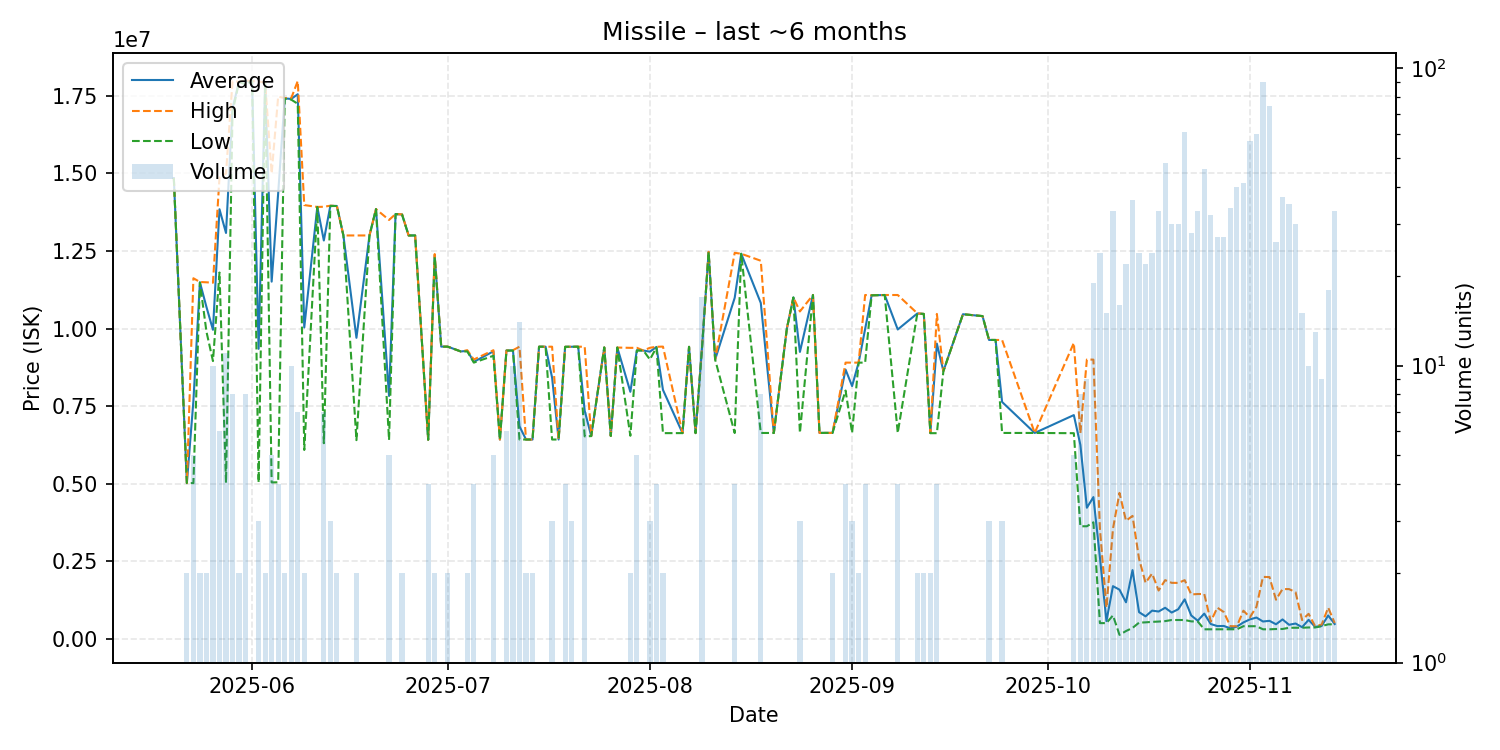

Values plotted in this chart, from the file beside it:
date, average, highest, lowest, order_count, volume
2025-05-20, 14850000, 14850000, 14850000, 1, 1
2025-05-22, 5015000, 5015000, 5015000, 2, 2
2025-05-23, 7657000, 11620000, 5015000, 4, 5
2025-05-24, 11490000, 11500000, 11480000, 2, 2
2025-05-25, 10695000, 11490000, 9900000, 2, 2
2025-05-26, 9958900, 11475000, 8950000, 6, 10
2025-05-27, 13845000, 14865000, 11805000, 6, 6
2025-05-28, 13081000, 15000000, 5024000, 10, 11
2025-05-29, 17107500, 17970000, 16980000, 7, 8
2025-05-30, 17955000, 17960000, 17950000, 2, 2
2025-05-31, 17968750, 17990000, 17870000, 5, 8
2025-06-01, 17980000, 17980000, 17980000, 1, 1
2025-06-02, 9344000, 17960000, 5036000, 2, 3
2025-06-03, 17930000, 17930000, 17930000, 2, 2
2025-06-04, 11510800, 15000000, 5037000, 4, 5
2025-06-05, 14362750, 17480000, 5041000, 4, 4
2025-06-06, 17420000, 17430000, 17410000, 2, 2
2025-06-07, 17401000, 17425000, 17380000, 10, 10
2025-06-08, 17554286, 17980000, 17245000, 7, 7
2025-06-09, 10031500, 13980000, 6083000, 2, 2
2025-06-11, 13920000, 13920000, 13920000, 1, 1
2025-06-12, 12837286, 13925000, 6301000, 7, 7
2025-06-13, 13956667, 13960000, 13950000, 3, 3
2025-06-14, 13950000, 13950000, 13950000, 2, 2
2025-06-15, 13000000, 13000000, 13000000, 1, 1
2025-06-17, 9700000, 13000000, 6400000, 2, 2
2025-06-19, 13000000, 13000000, 13000000, 1, 1
2025-06-20, 13850000, 13850000, 13850000, 1, 1
2025-06-22, 7825000, 13500000, 6406000, 4, 5
2025-06-23, 13690000, 13690000, 13690000, 1, 1
2025-06-24, 13675000, 13680000, 13670000, 2, 2
2025-06-25, 13000000, 13000000, 13000000, 1, 1
2025-06-26, 13000000, 13000000, 13000000, 1, 1
2025-06-28, 6412250, 6413000, 6412000, 2, 4
2025-06-29, 12350000, 12400000, 12300000, 2, 2
2025-06-30, 9416000, 9416000, 9416000, 1, 1
2025-07-01, 9415000, 9416000, 9414000, 2, 2
2025-07-03, 9260000, 9260000, 9260000, 1, 1
2025-07-04, 9279500, 9299000, 9260000, 2, 2
2025-07-05, 8925000, 9000000, 8900000, 4, 4
2025-07-08, 9263800, 9300000, 9120000, 3, 5
2025-07-09, 6419000, 6419000, 6419000, 1, 1
2025-07-10, 9288000, 9288000, 9288000, 1, 6
2025-07-11, 9293900, 9300000, 9288000, 3, 10
2025-07-12, 6847571, 9413000, 6420000, 4, 14
2025-07-13, 6420000, 6420000, 6420000, 2, 2
2025-07-14, 6420000, 6420000, 6420000, 1, 2
2025-07-15, 9413000, 9413000, 9413000, 1, 1
2025-07-16, 9413000, 9413000, 9413000, 1, 1
2025-07-17, 8415333, 9413000, 6420000, 3, 3
2025-07-18, 6420000, 6420000, 6420000, 1, 1
2025-07-19, 9409500, 9410000, 9409000, 3, 4
2025-07-20, 9413000, 9413000, 9413000, 2, 3
2025-07-21, 9413000, 9413000, 9413000, 1, 1
2025-07-22, 7347857, 9412500, 6522000, 3, 7
2025-07-23, 6531000, 6531000, 6531000, 1, 1
2025-07-25, 9389000, 9389000, 9389000, 1, 1
2025-07-26, 6535000, 6535000, 6535000, 1, 1
2025-07-27, 9386000, 9386000, 9386000, 1, 1
2025-07-29, 7958500, 9376000, 6541000, 2, 2
... 80 more rows
